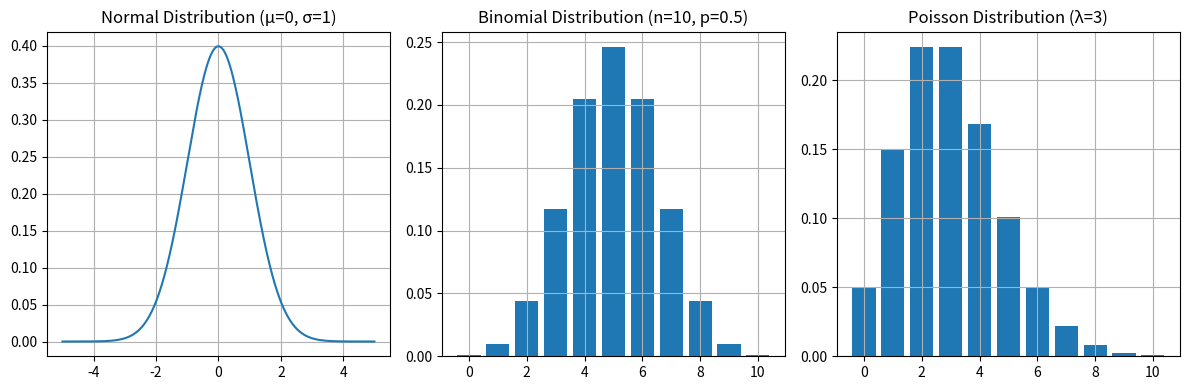

Write the Python code that produced this figure.
import numpy as np
import matplotlib.pyplot as plt
from scipy.stats import norm, binom, poisson

# --- 1. BASIC PROBABILITY SIMULATION ---
print("=== Basic Probability ===")
np.random.seed(0)

# Simulate 10 coin flips
coin_flips = np.random.choice(['H', 'T'], size=10)
print("Coin flips:", coin_flips)

# Simulate 10 dice rolls
dice_rolls = np.random.randint(1, 7, size=10)
print("Dice rolls:", dice_rolls)


# --- 2. DISTRIBUTIONS ---
print("\n=== Distributions ===")

x = np.linspace(-5, 5, 1000)
normal_dist = norm.pdf(x, loc=0, scale=1)

# Binomial distribution (n=10, p=0.5)
binomial_dist = binom.pmf(np.arange(0, 11), n=10, p=0.5)

# Poisson distribution (λ = 3)
poisson_dist = poisson.pmf(np.arange(0, 11), mu=3)

# Plot distributions
plt.figure(figsize=(12, 4))

# Normal
plt.subplot(1, 3, 1)
plt.plot(x, normal_dist)
plt.title("Normal Distribution (μ=0, σ=1)")
plt.grid(True)

# Binomial
plt.subplot(1, 3, 2)
plt.bar(np.arange(0, 11), binomial_dist)
plt.title("Binomial Distribution (n=10, p=0.5)")
plt.grid(True)

# Poisson
plt.subplot(1, 3, 3)
plt.bar(np.arange(0, 11), poisson_dist)
plt.title("Poisson Distribution (λ=3)")
plt.grid(True)

plt.tight_layout()
plt.show()


# --- 3. BAYES' THEOREM ---
print("\n=== Bayes' Theorem ===")
# Example:
# 1% of people have a disease
# Test is 99% accurate (true positive rate = 0.99, false positive rate = 0.01)
P_disease = 0.01
P_no_disease = 0.99
P_pos_given_disease = 0.99
P_pos_given_no_disease = 0.01

# Bayes' Theorem: P(disease | positive) = ?
numerator = P_pos_given_disease * P_disease
denominator = (P_pos_given_disease * P_disease) + (P_pos_given_no_disease * P_no_disease)

P_disease_given_positive = numerator / denominator
print(f"Probability of disease given positive test: {P_disease_given_positive:.4f}")
